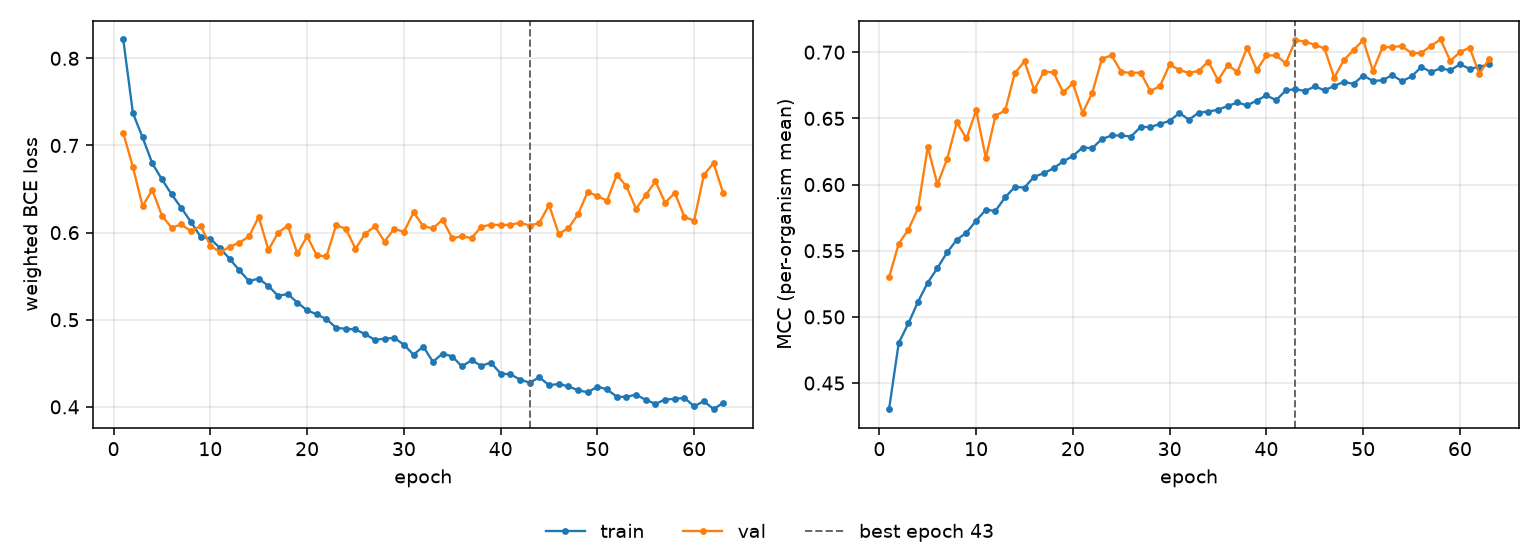

Source data for this figure (header and first rows):
epoch, tr_loss, vl_loss, tr_mcc, vl_mcc, is_best
1, 0.8216, 0.7144, 0.4302, 0.5298, False
2, 0.7371, 0.6751, 0.4804, 0.5553, False
3, 0.7091, 0.6305, 0.4951, 0.566, False
4, 0.6795, 0.6489, 0.5116, 0.582, False
5, 0.661, 0.6194, 0.5259, 0.6284, False
6, 0.6439, 0.6056, 0.537, 0.6001, False
7, 0.6283, 0.6094, 0.5487, 0.6193, False
8, 0.6122, 0.6016, 0.5583, 0.6469, False
9, 0.595, 0.6076, 0.5637, 0.6349, False
10, 0.5931, 0.5851, 0.5727, 0.656, False
11, 0.5821, 0.5775, 0.5809, 0.6202, False
12, 0.5699, 0.5837, 0.5801, 0.652, False
13, 0.5566, 0.5885, 0.5904, 0.656, False
14, 0.5443, 0.5957, 0.5982, 0.6842, False
15, 0.5473, 0.618, 0.5978, 0.6931, False
16, 0.5387, 0.5801, 0.6059, 0.6715, False
17, 0.5275, 0.5998, 0.6086, 0.6854, False
18, 0.5295, 0.608, 0.6123, 0.6847, False
19, 0.5196, 0.576, 0.6175, 0.6697, False
20, 0.5109, 0.5957, 0.6216, 0.6765, False
21, 0.5061, 0.5738, 0.628, 0.6542, False
22, 0.5008, 0.5728, 0.6275, 0.6692, False
23, 0.4908, 0.6085, 0.6344, 0.6952, False
24, 0.4896, 0.6044, 0.6371, 0.6976, False
25, 0.4888, 0.5814, 0.6371, 0.6852, False
26, 0.4834, 0.5988, 0.6363, 0.6843, False
27, 0.477, 0.6072, 0.6436, 0.6846, False
28, 0.4783, 0.5897, 0.6435, 0.6706, False
29, 0.4792, 0.6044, 0.6458, 0.6744, False
30, 0.4714, 0.6008, 0.6481, 0.6907, False
31, 0.4598, 0.6231, 0.6541, 0.6866, False
32, 0.4693, 0.6075, 0.649, 0.6843, False
33, 0.4517, 0.6048, 0.6544, 0.6859, False
34, 0.4612, 0.6149, 0.6551, 0.693, False
35, 0.4578, 0.5935, 0.6566, 0.6788, False
36, 0.4465, 0.5958, 0.6593, 0.6902, False
37, 0.4535, 0.5937, 0.6621, 0.6852, False
38, 0.4471, 0.6068, 0.6598, 0.7034, False
39, 0.4508, 0.6091, 0.6635, 0.6866, False
40, 0.4382, 0.6087, 0.6674, 0.6976, False
41, 0.4375, 0.6091, 0.6638, 0.6976, False
42, 0.4313, 0.6113, 0.6711, 0.6917, False
43, 0.4278, 0.6081, 0.6721, 0.709, True
44, 0.434, 0.6111, 0.6706, 0.7081, False
45, 0.4248, 0.6317, 0.6743, 0.7055, False
46, 0.4264, 0.5987, 0.6712, 0.7029, False
47, 0.4235, 0.6049, 0.6745, 0.6808, False
48, 0.4191, 0.6211, 0.6776, 0.6941, False
49, 0.4167, 0.6468, 0.6761, 0.7016, False
50, 0.4233, 0.6418, 0.6824, 0.7091, False
51, 0.4201, 0.6366, 0.6783, 0.6859, False
52, 0.4116, 0.6664, 0.6788, 0.7037, False
53, 0.4115, 0.6531, 0.6828, 0.704, False
54, 0.414, 0.6272, 0.6781, 0.7046, False
55, 0.408, 0.6432, 0.6817, 0.6992, False
56, 0.4034, 0.6588, 0.6888, 0.6995, False
57, 0.4084, 0.6342, 0.6851, 0.7048, False
58, 0.4092, 0.6457, 0.6878, 0.7096, False
59, 0.4103, 0.6178, 0.6864, 0.6934, False
60, 0.4006, 0.6138, 0.6909, 0.7002, False
... 3 more rows
